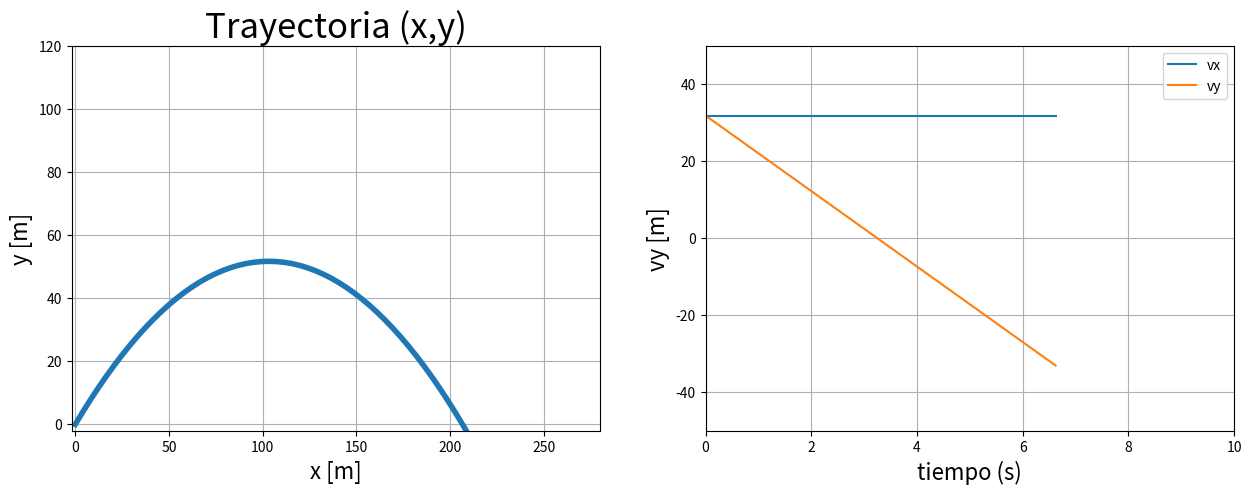
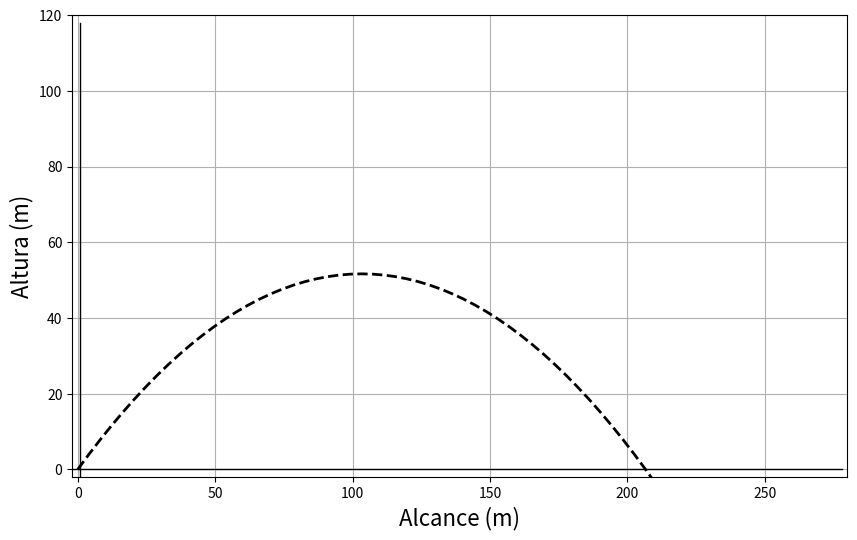

Write the Python code that produced these figures, in order.
#@title Entrada de datos
v0 = 45  #@param {type: "slider", min: 1, max: 45, step:1}
theta0 = 45  #@param {type: "slider", min: 0, max: 90, step:5}

import numpy as np
import matplotlib.pyplot as plt

tpasof = 1
tpaso_af = 100       
g = 9.8              

if theta0 == 0:
  theta0 = 0.001
theta0 = theta0*np.pi/180
tmax = 2*v0*np.sin(theta0)/g

t = np.arange(0, tmax+tmax/50, tmax/50)
x = v0*np.cos(theta0)*t
y = v0*np.sin(theta0)*t - 0.5*g*t**2
vx = v0*np.cos(theta0)*np.ones((len(t)))
vy = v0*np.sin(theta0) - g*t

fig, ax = plt.subplots(1,2,figsize=(15,5))
ax[0].plot(x, y, lw=4)
ax[0].set_title("Trayectoria (x,y)", fontsize=25)
ax[0].set_xlabel('x [m]', fontsize=16)
ax[0].set_ylabel('y [m]', fontsize=16)
ax[0].set_xlim((-2, 280))
ax[0].set_ylim((-2, 120))
ax[0].grid(True, which='both')


ax[1].plot(t, vx)
ax[1].set_xlim((0, 10))  #tmax
ax[1].set_ylim((-50, 50))
ax[1].set_xlabel('tiempo (s)', fontsize=16)
ax[1].set_ylabel('vx [m/s]', fontsize=16)
ax[1].plot(t, vy)
ax[1].set_ylabel('vy [m]', fontsize=16)
ax[1].grid(True, which='both')
ax[1].legend(['vx','vy'])
fig.show()

fig, ax = plt.subplots(figsize=(10, 6))

ax.set_xlim((-2, 280))           
ax.set_ylim((-2, 120))
ax.grid(True, which='both')
ax.set_ylabel('Altura (m)', fontsize=16)
ax.set_xlabel('Alcance (m)', fontsize=16)
xpta = np.arange(-2,280,10)
ypta = np.zeros((len(xpta),1))
ax.plot(xpta,ypta,'k',lw=1)
ypta = np.arange(-2,120,10)
xpta = 1.00*np.ones((len(ypta),1))
ax.plot(xpta,ypta,'k',lw=1)
ax.plot(x,y,'k--',lw=2)
txt_title = ax.set_title('')
pt1, = ax.plot([], [], 'g.', ms = 30)
txan1 = ax.annotate('', xy=(0, 0), fontsize=14)
txan1.set_animated(True)

input("Hola")